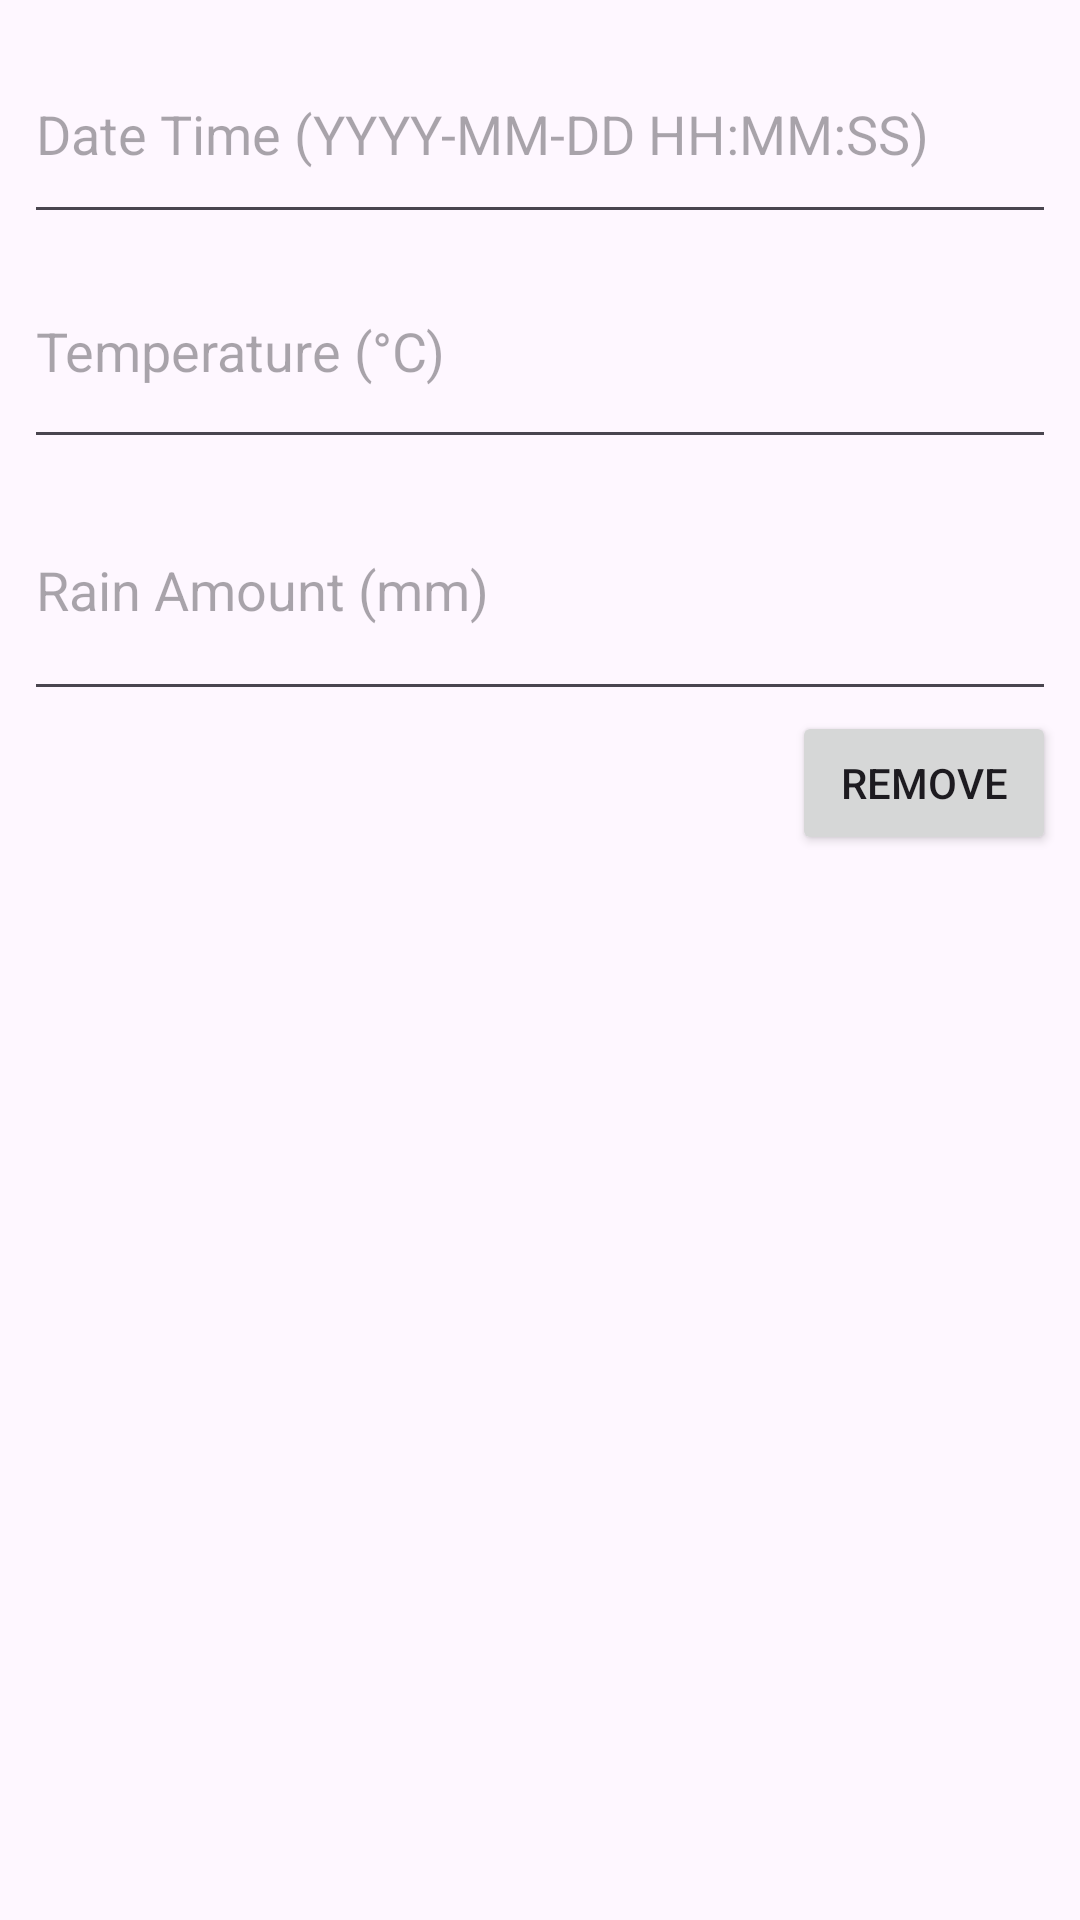

Write the Android layout XML for this screen, with the resource values it uses.
<!-- AndroidManifest.xml: application theme Theme.Jambavantha -->
<!-- res/layout/forecast_input_block.xml -->
<LinearLayout xmlns:android="http://schemas.android.com/apk/res/android"
    android:layout_width="match_parent"
    android:layout_height="wrap_content"
    android:orientation="vertical"
    android:padding="8dp"
    android:layout_marginBottom="8dp">

    <EditText
        android:id="@+id/dateTime"
        android:layout_width="match_parent"
        android:layout_height="70dp"
        android:hint="Date Time (YYYY-MM-DD HH:MM:SS)"
        android:inputType="datetime" />

    <EditText
        android:id="@+id/temperature"
        android:layout_width="match_parent"
        android:layout_height="75dp"
        android:hint="Temperature (°C)"
        android:inputType="numberDecimal" />

    <EditText
        android:id="@+id/rainAmount"
        android:layout_width="match_parent"
        android:layout_height="84dp"
        android:hint="Rain Amount (mm)"
        android:inputType="numberDecimal" />

    <Button
        android:id="@+id/removeForecastBtn"
        android:layout_width="wrap_content"
        android:layout_height="wrap_content"
        android:layout_gravity="end"
        android:text="Remove" />
</LinearLayout>
<!-- resources referenced by this layout -->
<resources>
  <style name="Theme.Jambavantha" parent="Base.Theme.Jambavantha" />
  <style name="Base.Theme.Jambavantha" parent="Theme.Material3.DayNight.NoActionBar">
          
          
      </style>
</resources>
